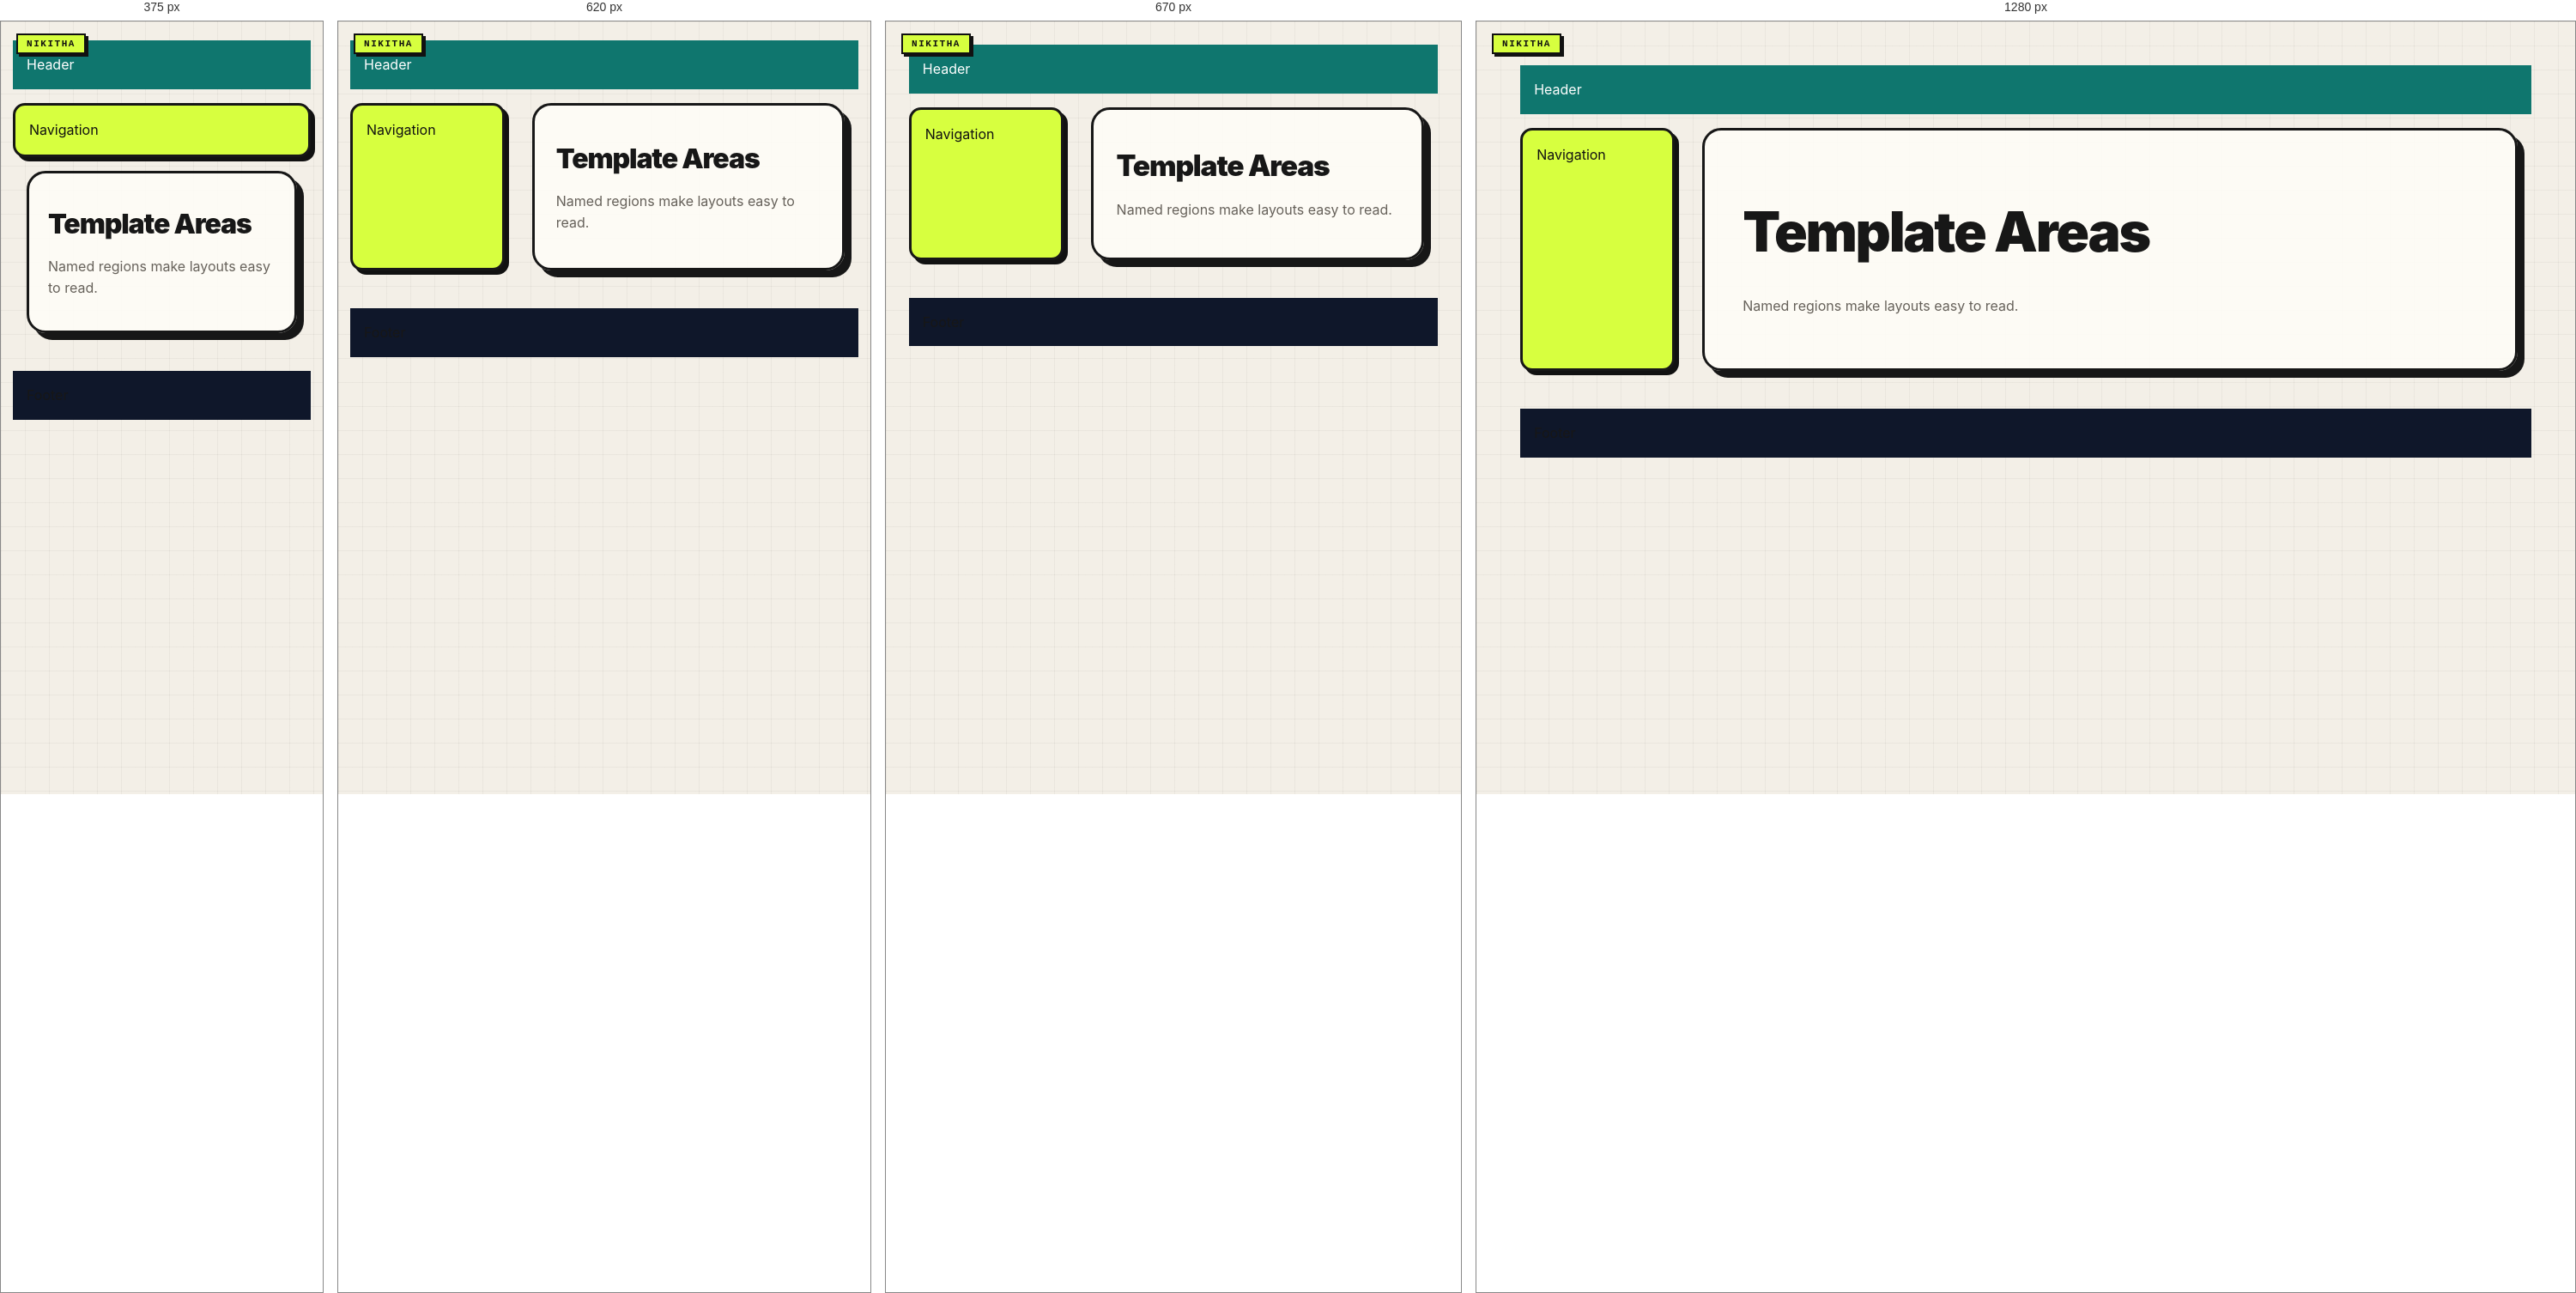
Rendered at 375 px, 620 px, 670 px and 1280 px, left to right.

<!-- file: 60-grid-template-areas.html -->
<!doctype html><html lang="en"><head><link rel="stylesheet" href="../nikitha-ui.css"><meta charset="utf-8"><meta name="viewport" content="width=device-width,initial-scale=1"><title>Grid Template Areas</title><link rel="stylesheet" href="advanced.css"><style>.layout{display:grid;grid-template-areas:'head head' 'nav main' 'foot foot';grid-template-columns:180px 1fr;gap:1rem}.head{grid-area:head;background:#0f766e;color:#fff;padding:1rem}.nav{grid-area:nav;background:#dbeafe;padding:1rem}.main{grid-area:main;padding:1rem;background:#fff}.foot{grid-area:foot;background:#0f172a;color:#fff;padding:1rem}@media(max-width:600px){.layout{grid-template-areas:'head' 'nav' 'main' 'foot';grid-template-columns:1fr}}</style></head><body class="nikitha-ui"><div class="layout"><header class="head">Header</header><nav class="nav">Navigation</nav><main class="main"><h1>Template Areas</h1><p>Named regions make layouts easy to read.</p></main><footer class="foot">Footer</footer></div></body></html>

/* @media block from nikitha-ui.css */
@media(max-width:640px){
  body.nikitha-ui{padding:22px 14px 30px !important}
  body.nikitha-ui::before{position:absolute}
  body.nikitha-ui > main,
  body.nikitha-ui > header,
  body.nikitha-ui > .page{box-shadow:5px 5px 0 #171717 !important}
}

/* @media block from advanced.css */
@media(max-width:700px){.cols{grid-template-columns:1fr}}